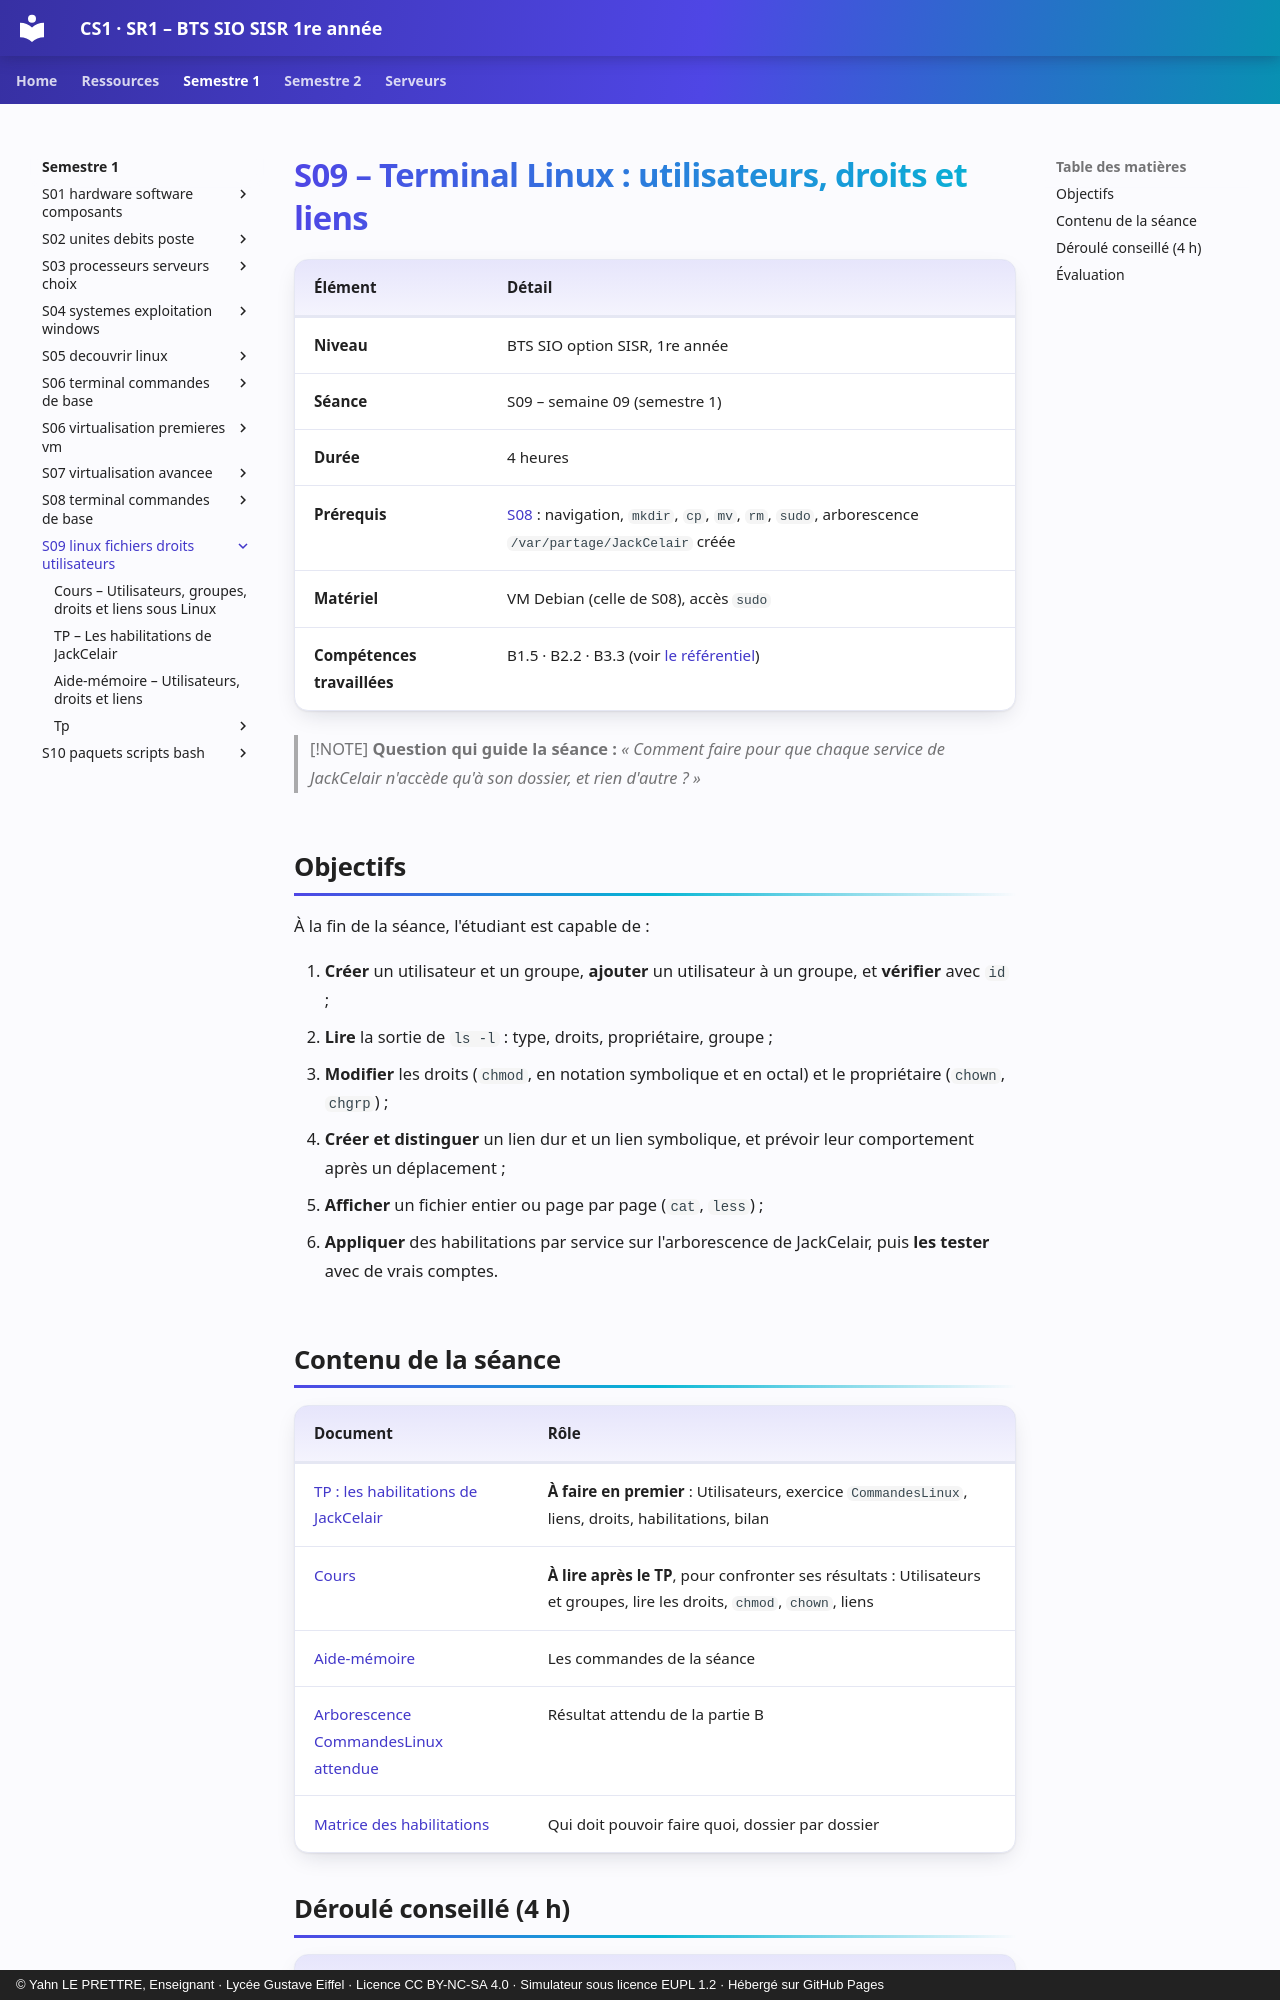

repository: YahnLP/BTS-SIO1-gustave-eiffel · page: semestre-1/S09-linux-fichiers-droits-utilisateurs/index.html · generator: mkdocs · copyright: © Yahn LE PRETTRE, Enseignant · Lycée Gustave Eiffel · Licence CC BY-NC-SA 4.0 · Simulateur sous licence EUPL 1.2 · Hébergé sur GitHub Pages

# S09 – Terminal Linux : utilisateurs, droits et liens

| Élément | Détail |
|---|---|
| **Niveau** | BTS SIO option SISR, 1re année |
| **Séance** | S09 – semaine 09 (semestre 1) |
| **Durée** | 4 heures |
| **Prérequis** | [S08](../S08-terminal-commandes-de-base/README.md) : navigation, `mkdir`, `cp`, `mv`, `rm`, `sudo`, arborescence `/var/partage/JackCelair` créée |
| **Matériel** | VM Debian (celle de S08), accès `sudo` |
| **Compétences travaillées** | B1.5 · B2.2 · B3.3 (voir [le référentiel](../../ressources/referentiel.md)) |

> [!NOTE]
> **Question qui guide la séance :** *« Comment faire pour que chaque service de JackCelair n'accède qu'à son dossier, et rien d'autre ? »*

## Objectifs

À la fin de la séance, l'étudiant est capable de :

1. **Créer** un utilisateur et un groupe, **ajouter** un utilisateur à un groupe, et **vérifier** avec `id` ;
2. **Lire** la sortie de `ls -l` : type, droits, propriétaire, groupe ;
3. **Modifier** les droits (`chmod`, en notation symbolique et en octal) et le propriétaire (`chown`, `chgrp`) ;
4. **Créer et distinguer** un lien dur et un lien symbolique, et prévoir leur comportement après un déplacement ;
5. **Afficher** un fichier entier ou page par page (`cat`, `less`) ;
6. **Appliquer** des habilitations par service sur l'arborescence de JackCelair, puis **les tester** avec de vrais comptes.

## Contenu de la séance

| Document | Rôle |
|---|---|
| [TP : les habilitations de JackCelair](02-tp.md) | **À faire en premier** : Utilisateurs, exercice `CommandesLinux`, liens, droits, habilitations, bilan |
| [Cours](01-cours.md) | **À lire après le TP**, pour confronter ses résultats : Utilisateurs et groupes, lire les droits, `chmod`, `chown`, liens |
| [Aide-mémoire](03-aide-memoire.md) | Les commandes de la séance |
| [Arborescence CommandesLinux attendue](tp/arborescence-commandeslinux-attendue.md) | Résultat attendu de la partie B |
| [Matrice des habilitations](tp/matrice-habilitations.md) | Qui doit pouvoir faire quoi, dossier par dossier |
